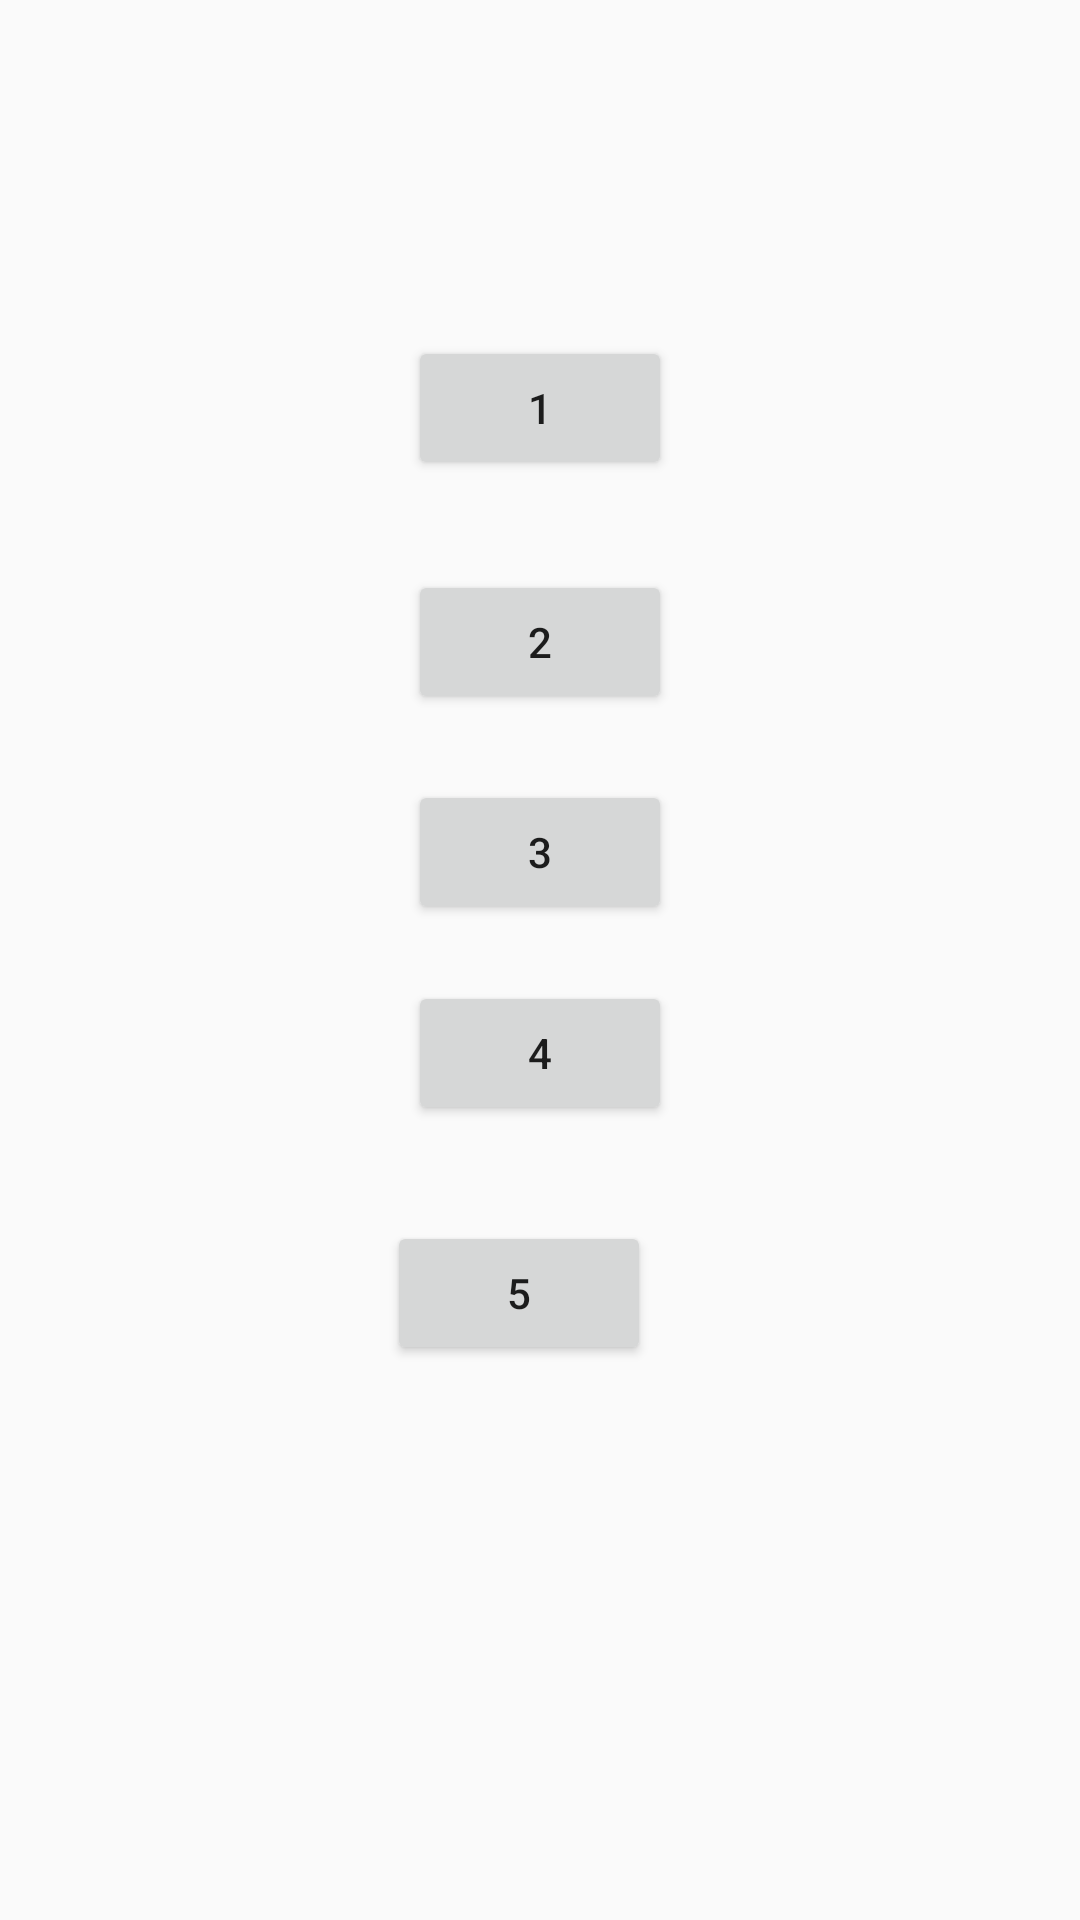

Write the Android layout XML for this screen, with the resource values it uses.
<!-- AndroidManifest.xml: application theme AppTheme -->
<!-- res/layout/fragment_home.xml -->
<?xml version="1.0" encoding="utf-8"?>
<androidx.constraintlayout.widget.ConstraintLayout xmlns:android="http://schemas.android.com/apk/res/android"
    xmlns:app="http://schemas.android.com/apk/res-auto"
    xmlns:tools="http://schemas.android.com/tools"
    android:layout_width="match_parent"
    android:layout_height="match_parent"
    tools:context=".ui.home.HomeFragment">


    <Button
        android:id="@+id/button"
        android:layout_width="wrap_content"
        android:layout_height="wrap_content"
        android:layout_marginTop="112dp"
        android:text="1"
        app:layout_constraintEnd_toEndOf="parent"
        app:layout_constraintStart_toStartOf="parent"
        app:layout_constraintTop_toTopOf="parent" />

    <Button
        android:id="@+id/button2"
        android:layout_width="wrap_content"
        android:layout_height="wrap_content"
        android:layout_marginTop="30dp"
        android:text="2"
        app:layout_constraintStart_toStartOf="@+id/button"
        app:layout_constraintTop_toBottomOf="@+id/button" />

    <Button
        android:id="@+id/button3"
        android:layout_width="wrap_content"
        android:layout_height="wrap_content"
        android:layout_marginTop="22dp"
        android:text="3"
        app:layout_constraintStart_toStartOf="@+id/button2"
        app:layout_constraintTop_toBottomOf="@+id/button2" />

    <Button
        android:id="@+id/button4"
        android:layout_width="wrap_content"
        android:layout_height="wrap_content"
        android:layout_marginTop="19dp"
        android:text="4"
        app:layout_constraintStart_toStartOf="@+id/button3"
        app:layout_constraintTop_toBottomOf="@+id/button3" />

    <Button
        android:id="@+id/button5"
        android:layout_width="wrap_content"
        android:layout_height="wrap_content"
        android:layout_marginTop="32dp"
        android:layout_marginEnd="7dp"
        android:text="5"
        app:layout_constraintEnd_toEndOf="@+id/button4"
        app:layout_constraintTop_toBottomOf="@+id/button4" />
</androidx.constraintlayout.widget.ConstraintLayout>
<!-- resources referenced by this layout -->
<resources>
  <style name="AppTheme" parent="Theme.AppCompat.Light.DarkActionBar">
          
          <item name="colorPrimary">@color/colorPrimary</item>
          <item name="colorPrimaryDark">@color/colorPrimaryDark</item>
          <item name="colorAccent">@color/colorAccent</item>
      </style>
  <!-- not gathered from this repository: default colours our renderer supplied (Android Studio template values) -->
  <color name="colorPrimary">#FF6200EE</color>
  <color name="colorPrimaryDark">#FF3700B3</color>
  <color name="colorAccent">#FF03DAC5</color>
</resources>
